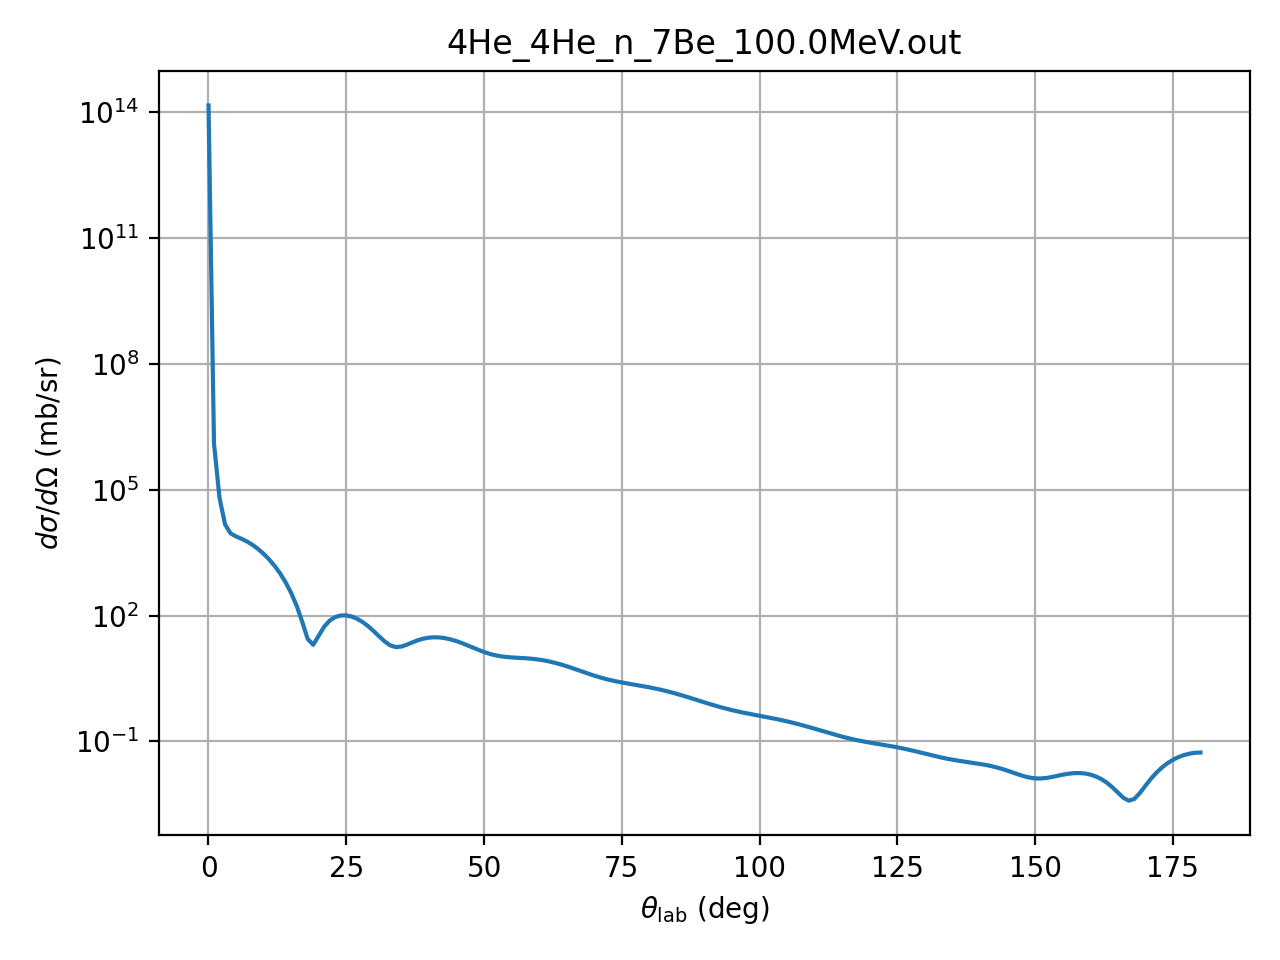

Source data for this figure (header and first rows):
theta_deg, dsigma_domega_mb_sr, ratio_to_rutherford
0.01, 143010000000000, 1
1.0, 1258800, 0.8801
2.0, 64232, 0.7185
3.0, 14962, 0.847
4.0, 9111, 1.63
5.0, 7679, 3.352
6.0, 6750, 6.106
7.0, 5807, 9.725
8.0, 4826, 13.78
9.0, 3863, 17.65
10.0, 2969, 20.66
11.0, 2185, 22.23
12.0, 1529, 22.01
13.0, 1009, 19.99
14.0, 620, 16.49
15.0, 346.9, 12.14
16.0, 171.2, 7.746
17.0, 71.83, 4.134
18.0, 27.76, 2.005
19.0, 20.14, 1.802
20.0, 33.15, 3.634
21.0, 54.61, 7.261
22.0, 75.99, 12.14
23.0, 92.1, 17.54
24.0, 100.5, 22.65
25.0, 101, 26.73
26.0, 94.7, 29.24
27.0, 83.53, 29.91
28.0, 69.74, 28.8
29.0, 55.45, 26.27
30.0, 42.37, 22.93
31.0, 31.69, 19.49
32.0, 24.03, 16.73
33.0, 19.49, 15.29
34.0, 17.76, 15.65
35.0, 18.27, 18.01
36.0, 20.26, 22.28
37.0, 23.01, 28.12
38.0, 25.83, 34.99
39.0, 28.21, 42.24
40.0, 29.8, 49.16
41.0, 30.42, 55.17
42.0, 30.06, 59.78
43.0, 28.84, 62.73
44.0, 26.94, 63.97
45.0, 24.61, 63.65
46.0, 22.09, 62.07
47.0, 19.58, 59.67
48.0, 17.25, 56.92
49.0, 15.23, 54.3
50.0, 13.57, 52.19
51.0, 12.29, 50.9
52.0, 11.36, 50.59
53.0, 10.73, 51.29
54.0, 10.33, 52.89
55.0, 10.07, 55.2
56.0, 9.894, 57.95
57.0, 9.73, 60.81
58.0, 9.532, 63.49
59.0, 9.267, 65.69
... 121 more rows
